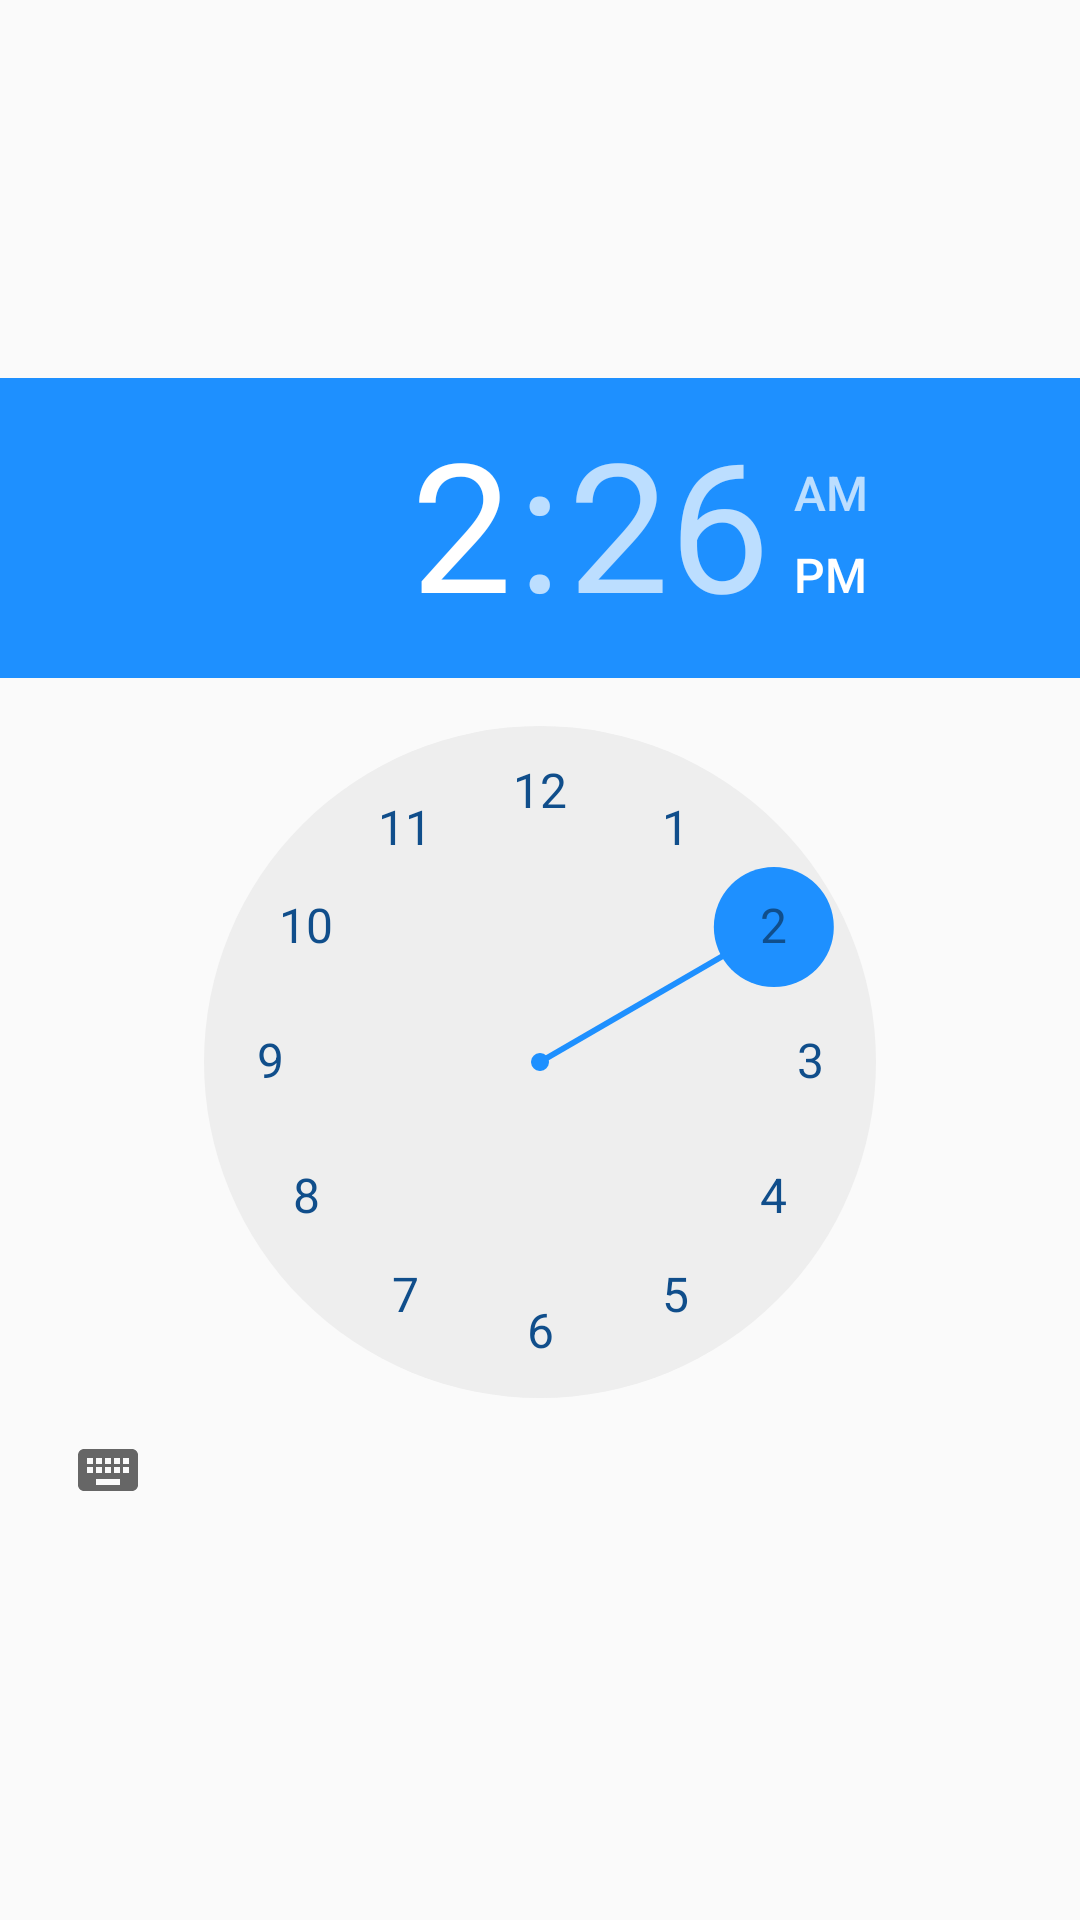

Write the Android layout XML for this screen, with the resource values it uses.
<!-- AndroidManifest.xml: application theme AppTheme -->
<!-- res/layout/settime.xml -->
<?xml version="1.0" encoding="utf-8"?>
<LinearLayout
	xmlns:android="http://schemas.android.com/apk/res/android"
	android:layout_width="fill_parent"
	android:layout_height="fill_parent"
	android:gravity="center"
	android:orientation="vertical">

	<TimePicker
		android:layout_height="wrap_content"
		android:layout_width="fill_parent"
        android:timePickerMode="clock"
        android:numbersTextColor="#104E8B"
		android:id="@+id/setime"/>

</LinearLayout>
<!-- resources referenced by this layout -->
<resources>
  <style name="AppTheme" parent="Theme.AppCompat.Light">
  		<item name="colorAccent">@color/background</item>
  		</style>
  <color name="background">#1E90FF</color>
</resources>
